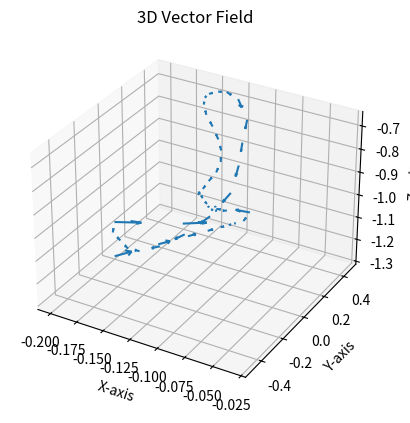

Python code for this plot:
from matplotlib import pyplot as plt
import numpy as np


NEXT_INDEX = 1
input_list = []
output_list = []
pace = [
  [0.00000, 0.00000, 0.43701, 0.49491, 0.53393, 0.49912, 0.46997, -0.12721, 0.07675, -0.95545, -0.25301, 0.18682, -1.14403, -0.19362, 0.14030, -0.77823, -0.09528, 0.05437, -0.97596],
  [0.01641, 0.00223, 0.43771, 0.48959, 0.53669, 0.50119, 0.47018, -0.12680, 0.11820, -0.94606, -0.28172, 0.03357, -1.16456, -0.20247, 0.17747, -0.77104, -0.09744, -0.05174, -0.93399],
  [0.03278, 0.00476, 0.43896, 0.48274, 0.53845, 0.50530, 0.47084, -0.12518, 0.15584, -0.92492, -0.30683, -0.11684, -1.15057, -0.21314, 0.22216, -0.76688, -0.10566, -0.14981, -0.88721],
  [0.04882, 0.00706, 0.44055, 0.47656, 0.53895, 0.50939, 0.47217, -0.12177, 0.19077, -0.89664, -0.31713, -0.25529, -1.10780, -0.22449, 0.26890, -0.75917, -0.11668, -0.23940, -0.83319],
  [0.06588, 0.00883, 0.44210, 0.47093, 0.53858, 0.51304, 0.47428, -0.12087, 0.22330, -0.86296, -0.31269, -0.35342, -1.05107, -0.23663, 0.31297, -0.74403, -0.12989, -0.31593, -0.77429],
  [0.08286, 0.01033, 0.44397, 0.46634, 0.53774, 0.51543, 0.47717, -0.12319, 0.25043, -0.82652, -0.29625, -0.41874, -0.97904, -0.24941, 0.35253, -0.72424, -0.13472, -0.37088, -0.71971],
  [0.09884, 0.01171, 0.44605, 0.46371, 0.53747, 0.51525, 0.48022, -0.12780, 0.26864, -0.79123, -0.27806, -0.47452, -0.91527, -0.26153, 0.38053, -0.69634, -0.13017, -0.40471, -0.67348],
  [0.11564, 0.01337, 0.44783, 0.46172, 0.53682, 0.51397, 0.48422, -0.13502, 0.28660, -0.75117, -0.28068, -0.51479, -0.83098, -0.27053, 0.40688, -0.66852, -0.11715, -0.41160, -0.63590],
  [0.13247, 0.01557, 0.44866, 0.46017, 0.53653, 0.51145, 0.48867, -0.14270, 0.30399, -0.71655, -0.21607, -0.52903, -0.77176, -0.27539, 0.43360, -0.64668, -0.10623, -0.37913, -0.63582],
  [0.14967, 0.01760, 0.44808, 0.45870, 0.53617, 0.50991, 0.49205, -0.14760, 0.32861, -0.68749, -0.16653, -0.50534, -0.73515, -0.27867, 0.47223, -0.65260, -0.10817, -0.30617, -0.68954],
  [0.16688, 0.01936, 0.44679, 0.45801, 0.53697, 0.50846, 0.49332, -0.14926, 0.35277, -0.66859, -0.14587, -0.46223, -0.71030, -0.27905, 0.52277, -0.69369, -0.10386, -0.25300, -0.72486],
  [0.18457, 0.02113, 0.44491, 0.45884, 0.53861, 0.50792, 0.49131, -0.14788, 0.37881, -0.65994, -0.12952, -0.41299, -0.68721, -0.26795, 0.55542, -0.74544, -0.10247, -0.19779, -0.76080],
  [0.20315, 0.02255, 0.44338, 0.46159, 0.54103, 0.50733, 0.48666, -0.14168, 0.40260, -0.65184, -0.16240, -0.34246, -0.76043, -0.24415, 0.54899, -0.78040, -0.10484, -0.15274, -0.78151],
  [0.22288, 0.02351, 0.44195, 0.46521, 0.54355, 0.50682, 0.48089, -0.13629, 0.42854, -0.65674, -0.16512, -0.29743, -0.79699, -0.22199, 0.52110, -0.82139, -0.10857, -0.11585, -0.79425],
  [0.24349, 0.02420, 0.44024, 0.46907, 0.54564, 0.50727, 0.47426, -0.12753, 0.44960, -0.68466, -0.17700, -0.23585, -0.84852, -0.21056, 0.47836, -0.87137, -0.11339, -0.07894, -0.80477],
  [0.26441, 0.02473, 0.43823, 0.47325, 0.54703, 0.50712, 0.46865, -0.11968, 0.45798, -0.76842, -0.19037, -0.17536, -0.89554, -0.20650, 0.44393, -0.92752, -0.11522, -0.04086, -0.81465],
  [0.28558, 0.02464, 0.43620, 0.47835, 0.54689, 0.50616, 0.46464, -0.12197, 0.43800, -0.86342, -0.19421, -0.11435, -0.93678, -0.19062, 0.40079, -0.97485, -0.11837, -0.00403, -0.82084],
  [0.30563, 0.02398, 0.43551, 0.48404, 0.54571, 0.50448, 0.46196, -0.12253, 0.41137, -0.95532, -0.19119, -0.06019, -0.96439, -0.17122, 0.33514, -1.00492, -0.11824, 0.02713, -0.81663],
  [0.32565, 0.02340, 0.43543, 0.48863, 0.54314, 0.50286, 0.46192, -0.12639, 0.37667, -1.06982, -0.18340, -0.00535, -0.97909, -0.16186, 0.24489, -1.00477, -0.11752, 0.06483, -0.81530],
  [0.34513, 0.02264, 0.43600, 0.49248, 0.53972, 0.50166, 0.46315, -0.13757, 0.29075, -1.15527, -0.17385, 0.04504, -0.97993, -0.16089, 0.14852, -0.98629, -0.11866, 0.10202, -0.80805],
  [0.36352, 0.02156, 0.43678, 0.49651, 0.53506, 0.50047, 0.46553, -0.14822, 0.15752, -1.19552, -0.16643, 0.09010, -0.97221, -0.16121, 0.04991, -0.95571, -0.12166, 0.14042, -0.79969],
  [0.38133, 0.01988, 0.43839, 0.50053, 0.52944, 0.49854, 0.46971, -0.15608, 0.00492, -1.19387, -0.15410, 0.13039, -0.95309, -0.16926, -0.05029, -0.90903, -0.12653, 0.17847, -0.78722],
  [0.39841, 0.01837, 0.44059, 0.50384, 0.52281, 0.49739, 0.47479, -0.15983, -0.13783, -1.15844, -0.14303, 0.16753, -0.92657, -0.18165, -0.14768, -0.85218, -0.13280, 0.21770, -0.77474],
  [0.41513, 0.01669, 0.44294, 0.50649, 0.51629, 0.49694, 0.47954, -0.15788, -0.25191, -1.09422, -0.13183, 0.19619, -0.88943, -0.19374, -0.23443, -0.78796, -0.14329, 0.25547, -0.75380],
  [0.43177, 0.01473, 0.44521, 0.50907, 0.51037, 0.49701, 0.48306, -0.15548, -0.33574, -1.01839, -0.12400, 0.22032, -0.84860, -0.20385, -0.30441, -0.72873, -0.15418, 0.28667, -0.72651],
  [0.44802, 0.01314, 0.44760, 0.51097, 0.50622, 0.49819, 0.48420, -0.15480, -0.40127, -0.95462, -0.12135, 0.23766, -0.80623, -0.20927, -0.35212, -0.67100, -0.16640, 0.31242, -0.69448],
  [0.46489, 0.01140, 0.45021, 0.51169, 0.50451, 0.49981, 0.48356, -0.14707, -0.45308, -0.87697, -0.11954, 0.25095, -0.75704, -0.21183, -0.38106, -0.61525, -0.17028, 0.33364, -0.66014],
  [0.48202, 0.00922, 0.45259, 0.51313, 0.50273, 0.50274, 0.48085, -0.08334, -0.47429, -0.78665, -0.12094, 0.26006, -0.70915, -0.19570, -0.37232, -0.58446, -0.17731, 0.34955, -0.62396],
  [0.49978, 0.00692, 0.45301, 0.51399, 0.49995, 0.50649, 0.47889, -0.03442, -0.44226, -0.72261, -0.12344, 0.27515, -0.66283, -0.19484, -0.31002, -0.61017, -0.18530, 0.38462, -0.62481],
  [0.51793, 0.00522, 0.45155, 0.51416, 0.49704, 0.50996, 0.47805, -0.03327, -0.39805, -0.70482, -0.12444, 0.29801, -0.62361, -0.20098, -0.25119, -0.65274, -0.19097, 0.44064, -0.67343],
  [0.53748, 0.00395, 0.44913, 0.51411, 0.49529, 0.51164, 0.47813, -0.07110, -0.32111, -0.76216, -0.12382, 0.32680, -0.59657, -0.19979, -0.19735, -0.68530, -0.18261, 0.49555, -0.73822],
  [0.55659, 0.00280, 0.44697, 0.51485, 0.49644, 0.50985, 0.47805, -0.07549, -0.26493, -0.80317, -0.11877, 0.35467, -0.59078, -0.20209, -0.14052, -0.72329, -0.16125, 0.51232, -0.79071],
  [0.57577, 0.00167, 0.44507, 0.51650, 0.49783, 0.50696, 0.47789, -0.07131, -0.21348, -0.82662, -0.11386, 0.37332, -0.60466, -0.19963, -0.08971, -0.74502, -0.14228, 0.49408, -0.83879],
  [0.59497, 0.00154, 0.44312, 0.51800, 0.50013, 0.50330, 0.47774, -0.08576, -0.15562, -0.87133, -0.11535, 0.37462, -0.65372, -0.20273, -0.04893, -0.76230, -0.12839, 0.46938, -0.90473],
  [0.61400, 0.00191, 0.44160, 0.51843, 0.50324, 0.49974, 0.47774, -0.09484, -0.10177, -0.90486, -0.12731, 0.36711, -0.75677, -0.20671, -0.01317, -0.77205, -0.11790, 0.43685, -0.97024],
  [0.63303, 0.00233, 0.44009, 0.51746, 0.50557, 0.49713, 0.47905, -0.10425, -0.04639, -0.92873, -0.14730, 0.35852, -0.86271, -0.21267, 0.02886, -0.78466, -0.10501, 0.39079, -1.01703],
  [0.65155, 0.00263, 0.43886, 0.51586, 0.50831, 0.49492, 0.48016, -0.11146, 0.00547, -0.94503, -0.18348, 0.32590, -0.98252, -0.21663, 0.07145, -0.79413, -0.09216, 0.31946, -1.04176],
  [0.67005, 0.00126, 0.43824, 0.51299, 0.51174, 0.49342, 0.48113, -0.12047, 0.05387, -0.95210, -0.21892, 0.23998, -1.07604, -0.22485, 0.10828, -0.79239, -0.08403, 0.22582, -1.04134],
  [0.68773, 0.00000, 0.43701, 0.50903, 0.51581, 0.49242, 0.48203, -0.12785, 0.09815, -0.95073, -0.26299, 0.10340, -1.12756, -0.23415, 0.13683, -0.78085, -0.07723, 0.11886, -1.01564]
]
pace_array = np.array(pace)

p_motor_angle = pace_array[:, 7:]
p_motor_angle_next = np.vstack((p_motor_angle[1:, :], p_motor_angle[:1, :]))
p_motor_angle_v = p_motor_angle_next - p_motor_angle
input_list.append(p_motor_angle)
output_list.append(p_motor_angle_v)

# 1. find nearest point 
# 2. velocity size is current nearest point  distance sigmoid
# 3. velocity orientation is nearest point next point

def sigmoid(x : np.array):
    return .25 * x
    return .5 * (1 / (1 + np.exp(-x)) - .5)

def sample_random_point():
    # 生成一个包含三个元素的数组，每个元素在 (-1, 1) 区间内
    point = np.random.uniform(-np.pi, np.pi, size=12)
    return point

def find_nearest_point(input_point):
    distance = input_point - p_motor_angle
    norm_distance = np.linalg.norm(distance, axis=1, keepdims=True)
    min_norm_distance_index = np.argmin(norm_distance)
    return min_norm_distance_index, norm_distance[min_norm_distance_index]          

def trajactory_ploter(start, end, x=0, y=1, z=2, u=0, v=1, w=2):
    ax = plt.figure().add_subplot(projection='3d')

    # Make the grid
    X = start[:, x]
    Y = start[:, y]
    Z = start[:, z]

    # Make the direction data for the arrows
    U = end[:, u]
    V = end[:, v]
    W = end[:, w]

    ax.quiver(X, Y, Z, U, V, W, normalize=False, length=0.4)
    ax.set_xlabel('X-axis')
    ax.set_ylabel('Y-axis')
    ax.set_zlabel('Z-axis')
    ax.set_title('3D Vector Field')
    plt.show()
    
# 随机采样一个点
new_point = sample_random_point()
new_point.fill(0)
new_point[0] = -0.2
new_point[1] = 0
new_point[2] = -1.3

input_list.append(new_point)
nearest_point_index, nearest_point_norm_distance = find_nearest_point(new_point)
velocity_size = sigmoid(nearest_point_norm_distance)
velocity_orientation = p_motor_angle[nearest_point_index + NEXT_INDEX] - new_point
velocity = velocity_size * velocity_orientation 
new_point = new_point + velocity
output_list.append(velocity)

input_list.append(new_point)
nearest_point_index, nearest_point_norm_distance = find_nearest_point(new_point)
velocity_size = sigmoid(nearest_point_norm_distance)
velocity = velocity_size * velocity_orientation 
new_point = new_point + velocity
output_list.append(velocity)

input_list.append(new_point)
nearest_point_index, nearest_point_norm_distance = find_nearest_point(new_point)
velocity_size = sigmoid(nearest_point_norm_distance)
velocity = velocity_size * velocity_orientation 
new_point = new_point + velocity
output_list.append(velocity)

input_list.append(new_point)
nearest_point_index, nearest_point_norm_distance = find_nearest_point(new_point)
velocity_size = sigmoid(nearest_point_norm_distance)
velocity = velocity_size * velocity_orientation 
new_point = new_point + velocity
output_list.append(velocity)

input_list.append(new_point)
nearest_point_index, nearest_point_norm_distance = find_nearest_point(new_point)
velocity_size = sigmoid(nearest_point_norm_distance)
velocity = velocity_size * velocity_orientation 
new_point = new_point + velocity
output_list.append(velocity)

input_list.append(new_point)
nearest_point_index, nearest_point_norm_distance = find_nearest_point(new_point)
velocity_size = sigmoid(nearest_point_norm_distance)
velocity = velocity_size * velocity_orientation 
new_point = new_point + velocity
output_list.append(velocity)

# def repulse(input_list, output_list, new_point):
#     input_list.append(new_point)
#     nearest_point_index, nearest_point_norm_distance = find_nearest_point(new_point)
#     velocity_size = sigmoid(nearest_point_norm_distance)
#     velocity = velocity_size * velocity_orientation 
#     new_point = new_point + velocity
#     output_list.append(velocity)

# repulse(input_list, output_list, new_point)

input_list.append(new_point)
nearest_point_index, nearest_point_norm_distance = find_nearest_point(new_point)
velocity_size = sigmoid(nearest_point_norm_distance)
velocity = velocity_size * velocity_orientation 
new_point = new_point + velocity
output_list.append(velocity)

input_list = np.vstack(input_list)
output_list = np.vstack(output_list)
trajactory_ploter(input_list, output_list,)